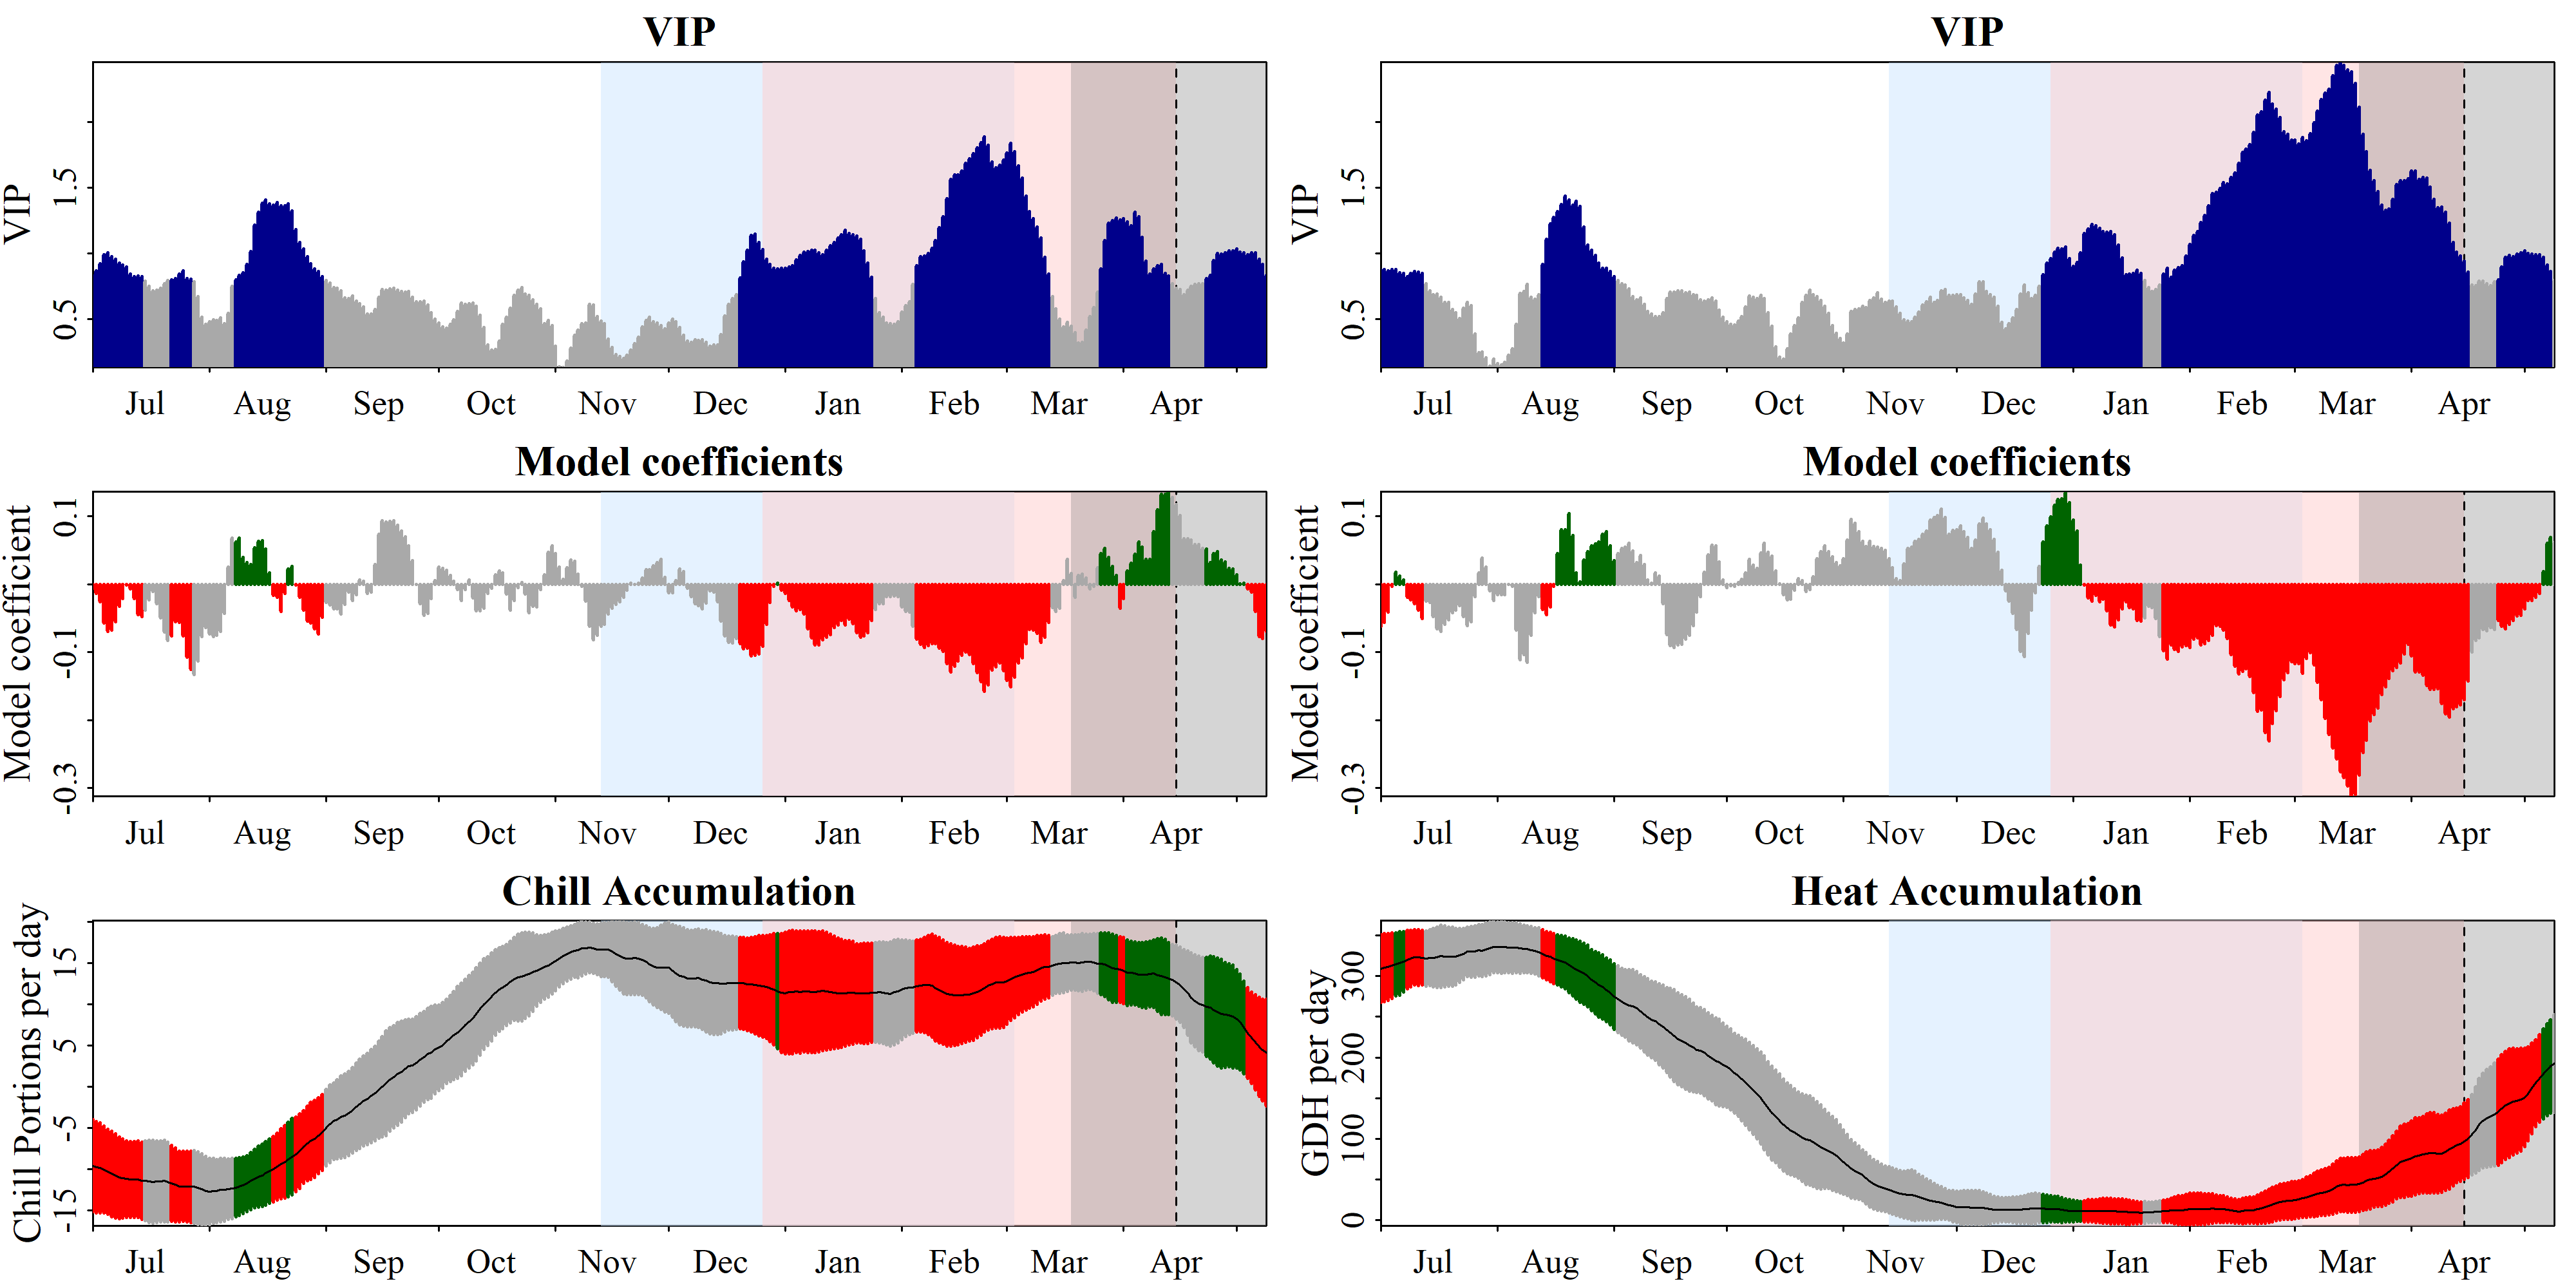

Source data for this figure (header and first rows):
Date, Type, JDay, Coef, VIP, MetricMean, MetricStdev
701, Chill, -183, -0.005757, 0.8303, -9.568, 5.578
702, Chill, -182, -0.01315, 0.868, -9.723, 5.531
703, Chill, -181, -0.0261, 0.9223, -9.802, 5.452
704, Chill, -180, -0.05695, 0.9917, -10.03, 5.261
705, Chill, -179, -0.06973, 1.009, -10.3, 5.139
706, Chill, -178, -0.06777, 0.9776, -10.55, 5.216
707, Chill, -177, -0.05535, 0.9592, -10.79, 5.11
708, Chill, -176, -0.03227, 0.9275, -11.01, 4.941
709, Chill, -175, -0.0207, 0.9131, -11.1, 4.769
710, Chill, -174, -0.001419, 0.8987, -11.17, 4.627
711, Chill, -173, -0.007249, 0.8438, -11.21, 4.635
712, Chill, -172, -0.02088, 0.8259, -11.22, 4.584
713, Chill, -171, -0.04459, 0.832, -11.21, 4.646
714, Chill, -170, -0.04728, 0.8235, -11.39, 4.673
715, Chill, -169, -0.03825, 0.7914, -11.4, 4.835
716, Chill, -168, -0.02321, 0.7527, -11.44, 4.982
717, Chill, -167, -0.01065, 0.7182, -11.51, 5.019
718, Chill, -166, -0.0283, 0.7235, -11.47, 4.953
719, Chill, -165, -0.04939, 0.7382, -11.45, 4.949
720, Chill, -164, -0.07046, 0.7702, -11.41, 4.964
721, Chill, -163, -0.08252, 0.7977, -11.51, 4.827
722, Chill, -162, -0.07653, 0.8025, -11.68, 4.617
723, Chill, -161, -0.05546, 0.8106, -11.87, 4.474
724, Chill, -160, -0.05644, 0.8452, -12.07, 4.288
725, Chill, -159, -0.07627, 0.8714, -12.06, 4.244
726, Chill, -158, -0.1073, 0.8126, -12.06, 4.308
727, Chill, -157, -0.1255, 0.8059, -12.1, 4.343
728, Chill, -156, -0.1334, 0.7842, -12.1, 4.43
729, Chill, -155, -0.1131, 0.6738, -12.27, 4.404
730, Chill, -154, -0.07717, 0.5182, -12.41, 4.335
731, Chill, -153, -0.06337, 0.4631, -12.61, 4.216
801, Chill, -152, -0.0735, 0.4803, -12.67, 4.036
802, Chill, -151, -0.07732, 0.4959, -12.62, 3.95
803, Chill, -150, -0.075, 0.4942, -12.59, 3.82
804, Chill, -149, -0.06931, 0.5098, -12.5, 3.868
805, Chill, -148, -0.043, 0.4687, -12.43, 3.824
806, Chill, -147, 0.02518, 0.5447, -12.4, 3.685
807, Chill, -146, 0.06844, 0.7499, -12.3, 3.686
808, Chill, -145, 0.06213, 0.8032, -12.2, 3.58
809, Chill, -144, 0.06791, 0.8356, -12.08, 3.505
810, Chill, -143, 0.03986, 0.8568, -11.92, 3.45
811, Chill, -142, 0.03192, 0.9209, -11.69, 3.399
812, Chill, -141, 0.02897, 1.016, -11.41, 3.5
813, Chill, -140, 0.05338, 1.217, -11.12, 3.548
814, Chill, -139, 0.06304, 1.314, -10.87, 3.68
815, Chill, -138, 0.06445, 1.386, -10.71, 3.821
816, Chill, -137, 0.05197, 1.411, -10.47, 3.849
817, Chill, -136, 0.01706, 1.382, -10.24, 3.901
818, Chill, -135, -0.01637, 1.371, -9.967, 3.959
819, Chill, -134, -0.01914, 1.391, -9.682, 4.072
820, Chill, -133, -0.03968, 1.364, -9.339, 4.252
821, Chill, -132, -0.01349, 1.363, -9.083, 4.416
822, Chill, -131, 0.02222, 1.382, -8.804, 4.538
823, Chill, -130, 0.02637, 1.326, -8.467, 4.624
824, Chill, -129, -0.001503, 1.181, -8.155, 4.539
825, Chill, -128, -0.01918, 1.084, -7.761, 4.525
826, Chill, -127, -0.03826, 1.037, -7.245, 4.414
827, Chill, -126, -0.05452, 0.9784, -6.862, 4.551
828, Chill, -125, -0.05715, 0.9236, -6.548, 4.663
829, Chill, -124, -0.06583, 0.8857, -6.298, 4.651
... 566 more rows
